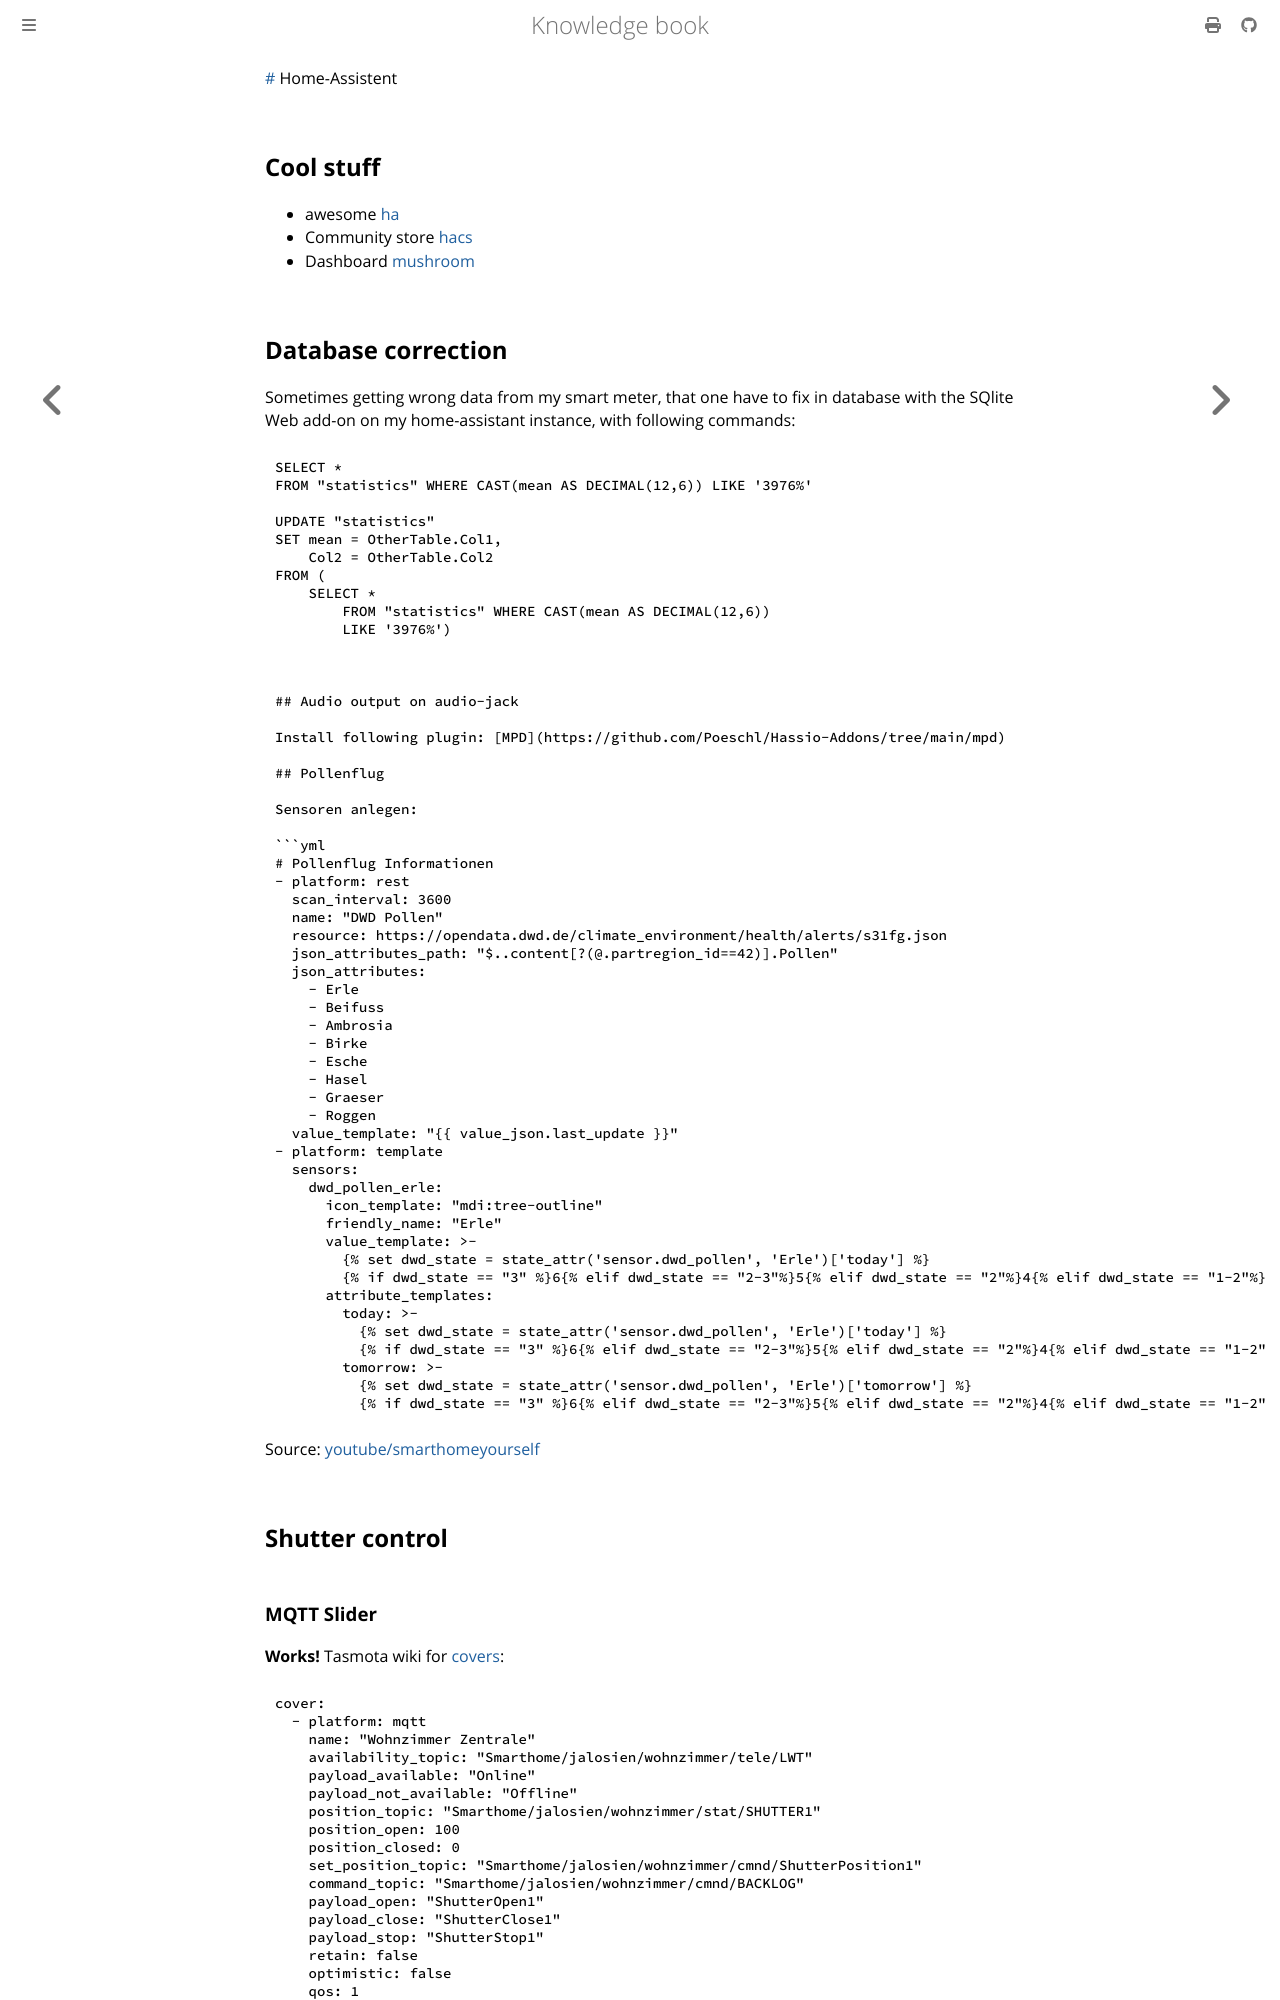

repository: dvogt23/notes · page: tech/smarthome/homeassistent.html · generator: mdbook

---
id: "tech/smarthome/homeassistent.md"
aliases:
  - "Cool stuff"
tags: []
---

[#](#) Home-Assistent

## Cool stuff

 - awesome [ha](https://www.awesome-ha.com/)
 - Community store [hacs](https://hacs.xyz/)
 - Dashboard [mushroom](https://github.com/piitaya/lovelace-mushroom)

## Database correction

Sometimes getting wrong data from my smart meter, that one have to fix in database with the SQlite Web add-on on my home-assistant instance, with following commands:

```sql
SELECT *
FROM "statistics" WHERE CAST(mean AS DECIMAL(12,6)) LIKE '3976%'

UPDATE "statistics" 
SET mean = OtherTable.Col1, 
    Col2 = OtherTable.Col2 
FROM (
    SELECT *
	FROM "statistics" WHERE CAST(mean AS DECIMAL(12,6)) 
	LIKE '3976%')
```
```

## Audio output on audio-jack

Install following plugin: [MPD](https://github.com/Poeschl/Hassio-Addons/tree/main/mpd)

## Pollenflug

Sensoren anlegen:

```yml
